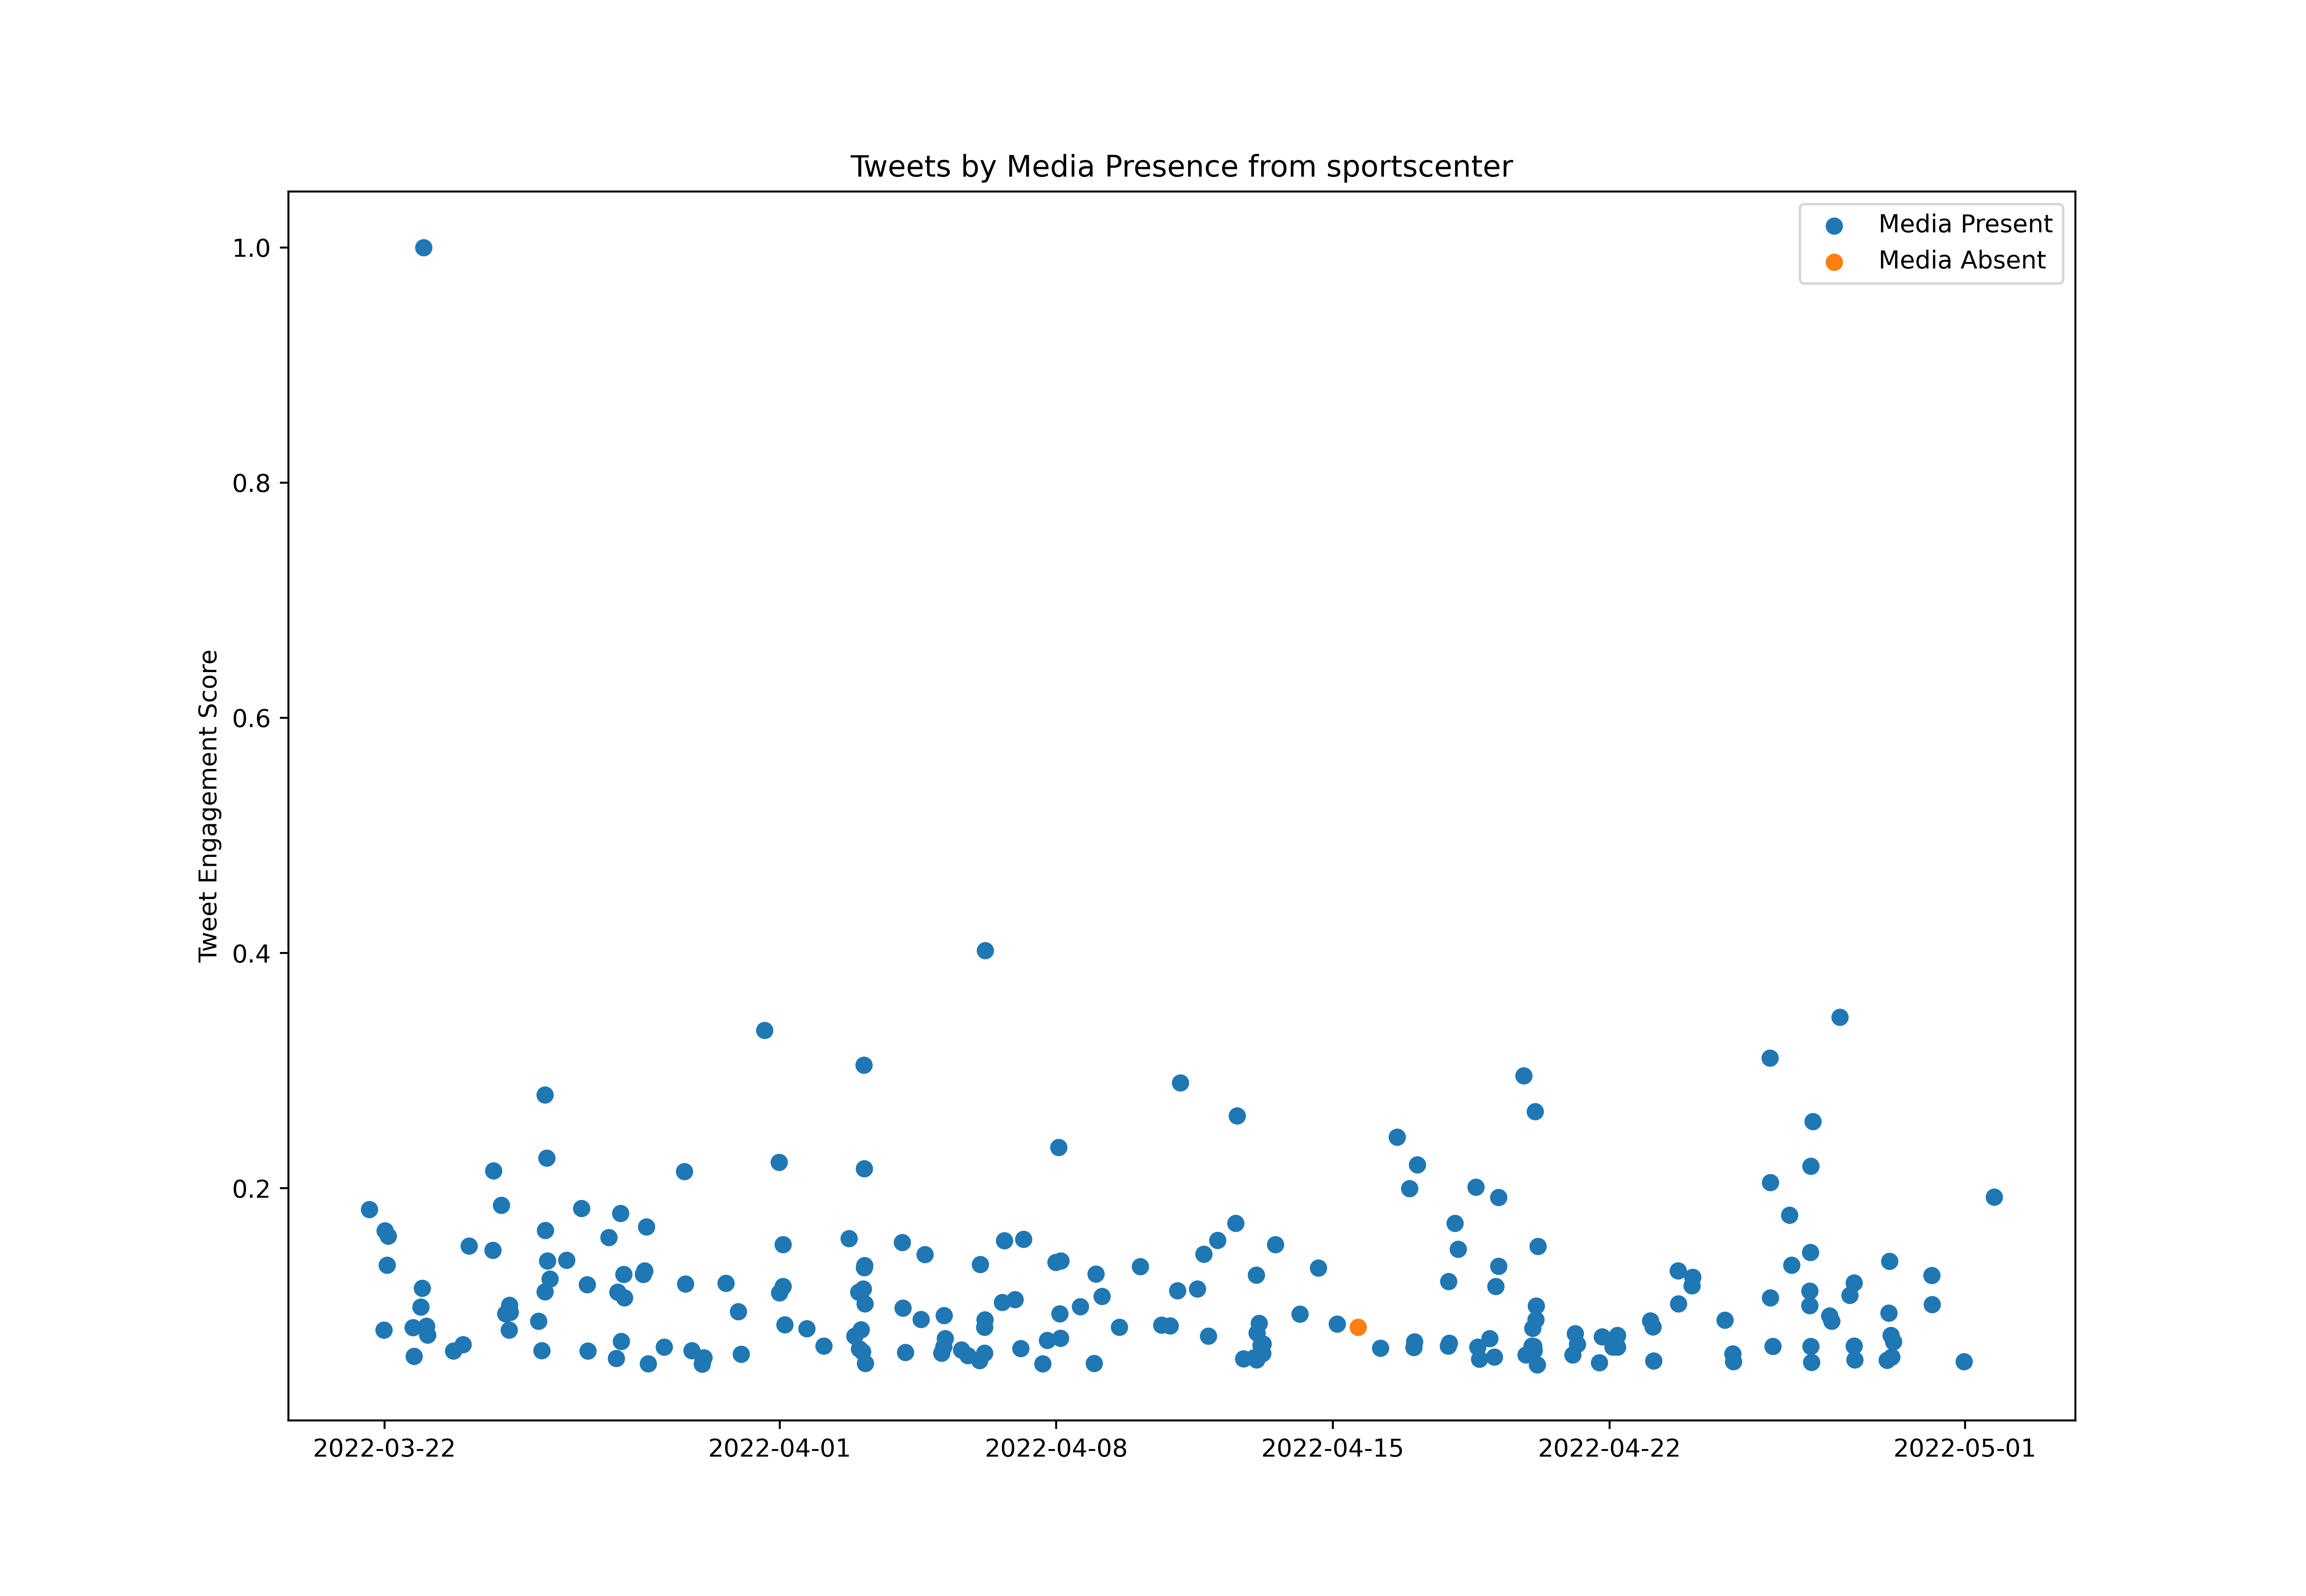

Data behind this chart, as committed beside it:
id, created_at, score, media_present
1505919723250270216, 2022-03-21T14:50:15.000Z, 2721346, True
1505927272519421960, 2022-03-21T15:20:15.000Z, 256448, True
1505934854176784389, 2022-03-21T15:50:22.000Z, 565265, True
1506049461776224269, 2022-03-21T23:25:47.000Z, 138266, True
1506050521227935747, 2022-03-21T23:29:59.000Z, 1186781, True
1506056010057740288, 2022-03-21T23:51:48.000Z, 216320, True
1506061242384805888, 2022-03-22T00:12:36.000Z, 2451476, True
1506071781232185350, 2022-03-22T00:54:28.000Z, 503314, True
1506077954773700611, 2022-03-22T01:19:00.000Z, 224702, True
1506079503667249152, 2022-03-22T01:25:09.000Z, 2014375, True
1506081858831847424, 2022-03-22T01:34:31.000Z, 472928, True
1506090111422930951, 2022-03-22T02:07:19.000Z, 2382083, True
1506094094698774528, 2022-03-22T02:23:08.000Z, 264509, True
1506100773289082882, 2022-03-22T02:49:41.000Z, 312638, True
1506106105134399490, 2022-03-22T03:10:52.000Z, 291214, True
1506123389529862144, 2022-03-22T04:19:33.000Z, 223422, True
1506308276442611717, 2022-03-22T16:34:13.000Z, 8642, True
1506310670249304066, 2022-03-22T16:43:44.000Z, 42288, True
1506317809877495809, 2022-03-22T17:12:06.000Z, 1221867, True
1506328473291350023, 2022-03-22T17:54:28.000Z, 853379, True
1506341349431422979, 2022-03-22T18:45:38.000Z, 269870, True
1506375343971655681, 2022-03-22T21:00:43.000Z, 31166, False
1506388665441918978, 2022-03-22T21:53:39.000Z, 1480815, True
1506401827474059276, 2022-03-22T22:45:57.000Z, 1722780, True
1506415364724465670, 2022-03-22T23:39:45.000Z, 14954002, True
1506442397013745667, 2022-03-23T01:27:10.000Z, 1236930, True
1506450542536454152, 2022-03-23T01:59:32.000Z, 1127130, True
1506654593266110471, 2022-03-23T15:30:21.000Z, 736757, True
1506669503396077576, 2022-03-23T16:29:36.000Z, 79675, True
1506686134637764608, 2022-03-23T17:35:42.000Z, 279372, True
1506690642482708488, 2022-03-23T17:53:36.000Z, 923312, True
1506732477653606408, 2022-03-23T20:39:51.000Z, 410176, True
1506742728385867783, 2022-03-23T21:20:35.000Z, 124783, True
1506773261006348295, 2022-03-23T23:21:54.000Z, 190936, True
1506775842776625161, 2022-03-23T23:32:10.000Z, 1003167, True
1506793626247958533, 2022-03-24T00:42:50.000Z, 179133, True
1506800859497213952, 2022-03-24T01:11:34.000Z, 195596, True
1506803661741047811, 2022-03-24T01:22:42.000Z, 187235, True
1506816220741320704, 2022-03-24T02:12:36.000Z, 224642, True
1506821163477049352, 2022-03-24T02:32:15.000Z, 575827, True
1506832679521734658, 2022-03-24T03:18:01.000Z, 2257780, True
1506854680185483264, 2022-03-24T04:45:26.000Z, 251947, True
1506984477792350209, 2022-03-24T13:21:12.000Z, 46929, True
1507010237265440774, 2022-03-24T15:03:34.000Z, 233343, True
1507035620513918984, 2022-03-24T16:44:25.000Z, 311218, True
1507039661746790404, 2022-03-24T17:00:29.000Z, 267270, True
1507050869237469184, 2022-03-24T17:45:01.000Z, 2203390, True
1507057619151863812, 2022-03-24T18:11:50.000Z, 3215078, True
1507061186810069000, 2022-03-24T18:26:01.000Z, 145127, True
1507064894012669953, 2022-03-24T18:40:45.000Z, 276031, True
1507073513332645897, 2022-03-24T19:15:00.000Z, 63632, False
1507128867722514432, 2022-03-24T22:54:57.000Z, 2776917, True
1507130041200791553, 2022-03-24T22:59:37.000Z, 295835, True
1507147868183871489, 2022-03-25T00:10:27.000Z, 225982, True
1507162564899352579, 2022-03-25T01:08:51.000Z, 237724, True
1507166891449667589, 2022-03-25T01:26:03.000Z, 1393659, True
1507167265774612482, 2022-03-25T01:27:32.000Z, 487071, True
1507174595371044867, 2022-03-25T01:56:40.000Z, 196617, True
1507189366552244233, 2022-03-25T02:55:21.000Z, 102479, True
1507192820632858629, 2022-03-25T03:09:05.000Z, 247426, True
... 639 more rows
